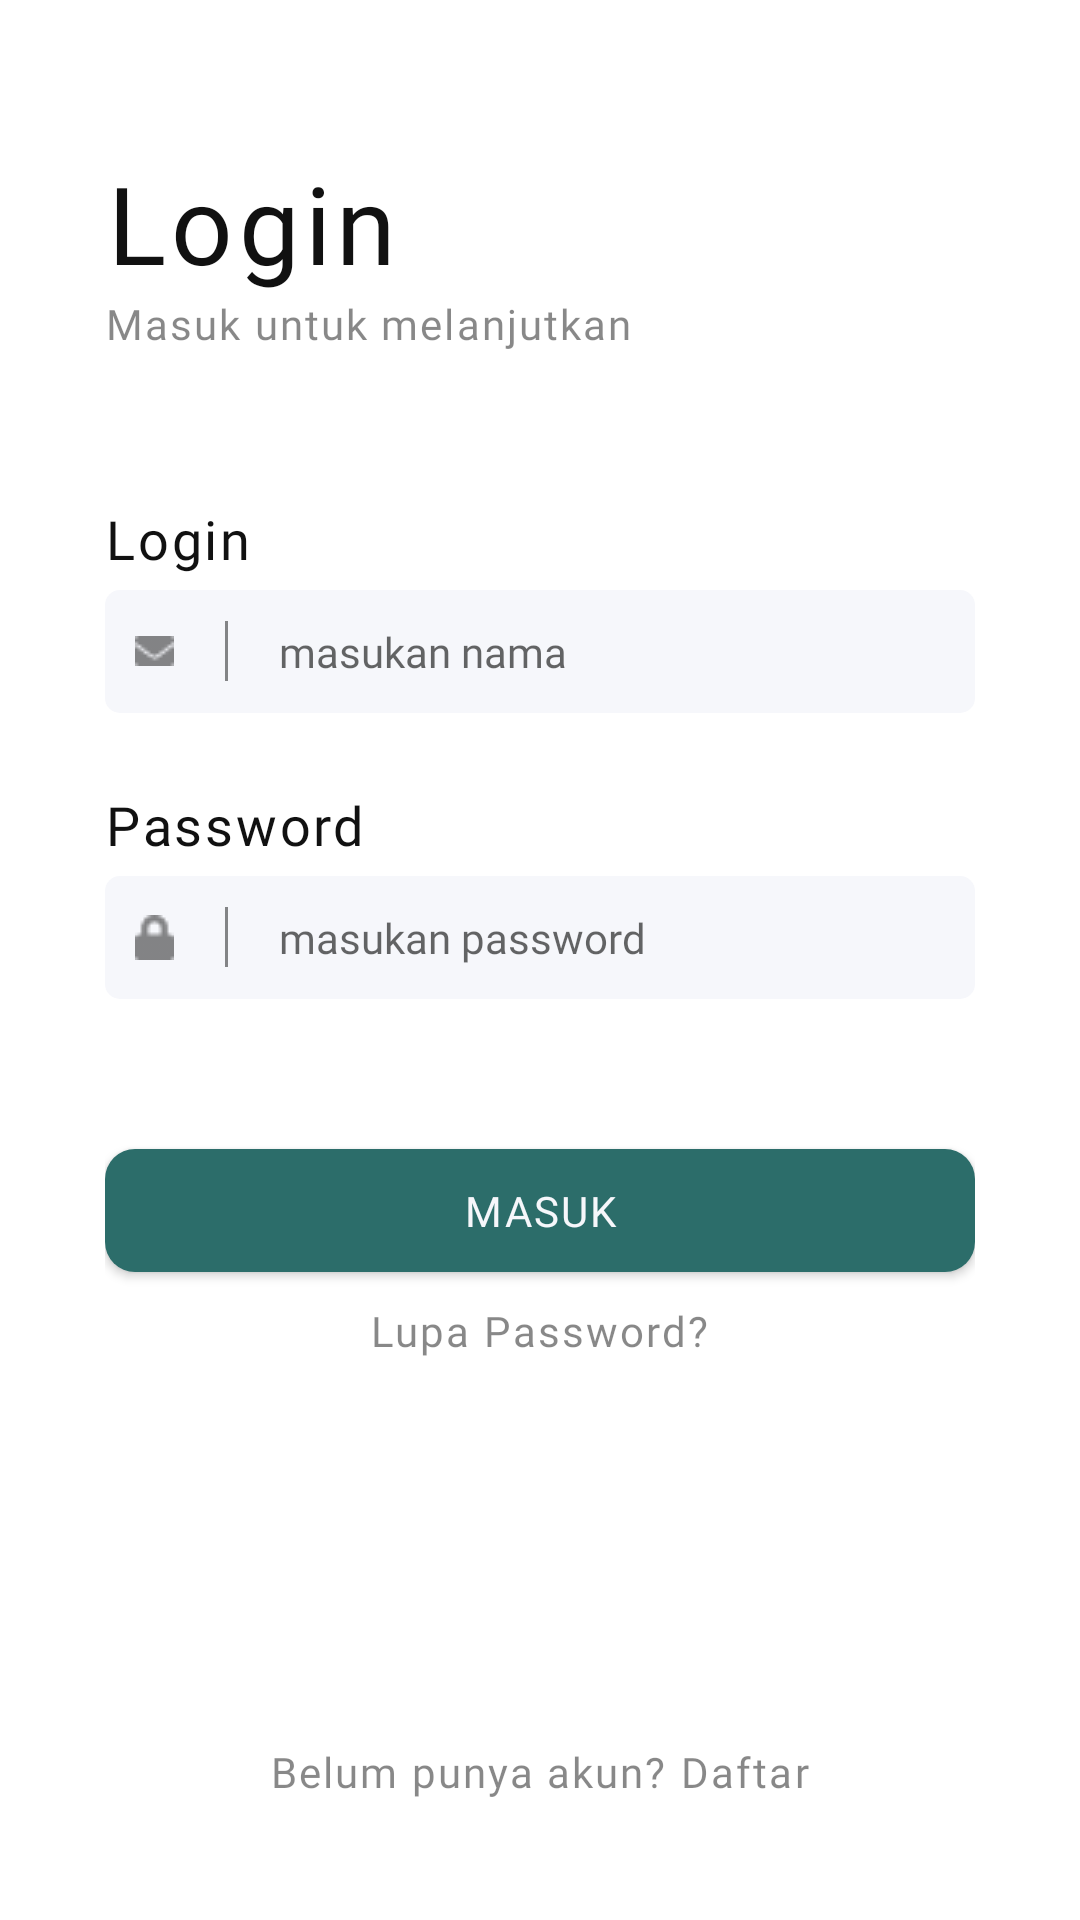

Layout XML and referenced resources for this Android screen:
<!-- AndroidManifest.xml: application theme Theme.Fruitmanv2 -->
<!-- res/layout/activity_login.xml -->
<?xml version="1.0" encoding="utf-8"?>
<androidx.constraintlayout.widget.ConstraintLayout xmlns:android="http://schemas.android.com/apk/res/android"
    xmlns:app="http://schemas.android.com/apk/res-auto"
    xmlns:tools="http://schemas.android.com/tools"
    android:layout_width="match_parent"
    android:layout_height="match_parent"
    tools:context=".LoginActivity">

    <LinearLayout
        android:layout_width="match_parent"
        android:layout_height="match_parent"
        android:orientation="vertical"
        app:layout_constraintStart_toStartOf="parent"
        app:layout_constraintTop_toTopOf="parent"
        app:layout_constraintRight_toRightOf="parent"
        app:layout_constraintBottom_toBottomOf="parent"
        android:layout_marginStart="35dp"
        android:layout_marginEnd="35dp"
        android:layout_marginTop="50dp"
        android:layout_marginBottom="40dp"
        >

        <LinearLayout
            android:id="@+id/llTitle"
            android:layout_width="match_parent"
            android:layout_height="wrap_content"
            android:orientation="vertical"
            >

            <TextView
                android:layout_width="wrap_content"
                android:layout_height="wrap_content"
                android:fontFamily="@font/poppins_semibold"
                android:text="Login"
                android:textColor="@color/color3"
                android:textSize="36sp"
                android:letterSpacing="0.05"
                />

            <TextView
                android:layout_width="wrap_content"
                android:layout_height="wrap_content"
                android:fontFamily="@font/poppins"
                android:text="Masuk untuk melanjutkan"
                android:textSize="14sp"
                android:textColor="@color/color3"
                android:letterSpacing="0.05"
                android:alpha="0.5"
                />

        </LinearLayout>

        <LinearLayout
            android:layout_width="match_parent"
            android:layout_height="wrap_content"
            android:orientation="vertical"
            android:layout_marginTop="50dp"
            >

            <TextView
                android:layout_width="wrap_content"
                android:layout_height="wrap_content"
                android:fontFamily="@font/poppins_semibold"
                android:text="Login"
                android:textColor="@color/color3"
                android:textSize="18sp"
                android:letterSpacing="0.05"
                />

            <RelativeLayout
                android:layout_width="match_parent"
                android:layout_height="41dp"
                android:layout_marginTop="5dp"
                android:background="@drawable/bg_edt_txt"
                >

                <ImageView
                    android:id="@+id/iv_email"
                    android:layout_width="wrap_content"
                    android:layout_height="wrap_content"
                    android:layout_centerVertical="true"
                    android:layout_marginStart="10dp"
                    android:src="@drawable/email"
                    />

                <View
                    android:id="@+id/v_line1"
                    android:layout_width="1dp"
                    android:layout_height="20dp"
                    android:layout_centerVertical="true"
                    android:layout_toEndOf="@+id/iv_email"
                    android:layout_marginStart="17dp"
                    android:background="@color/color3"
                    android:alpha="0.5"/>

                <EditText
                    android:id="@+id/et_name"
                    android:layout_width="match_parent"
                    android:layout_height="wrap_content"
                    android:layout_centerVertical="true"
                    android:layout_toEndOf="@+id/v_line1"
                    android:layout_marginStart="17dp"
                    android:layout_marginEnd="10dp"
                    android:hint="masukan nama"
                    android:fontFamily="@font/poppins"
                    android:textSize="14sp"
                    android:background="@null"
                    />

            </RelativeLayout>

        </LinearLayout>

        <LinearLayout
            android:layout_width="match_parent"
            android:layout_height="wrap_content"
            android:orientation="vertical"
            android:layout_marginTop="25dp"
            >

            <TextView
                android:layout_width="wrap_content"
                android:layout_height="wrap_content"
                android:fontFamily="@font/poppins_semibold"
                android:text="Password"
                android:textColor="@color/color3"
                android:textSize="18sp"
                android:letterSpacing="0.05"
                />

            <RelativeLayout
                android:layout_width="match_parent"
                android:layout_height="41dp"
                android:layout_marginTop="5dp"
                android:background="@drawable/bg_edt_txt"
                >

                <ImageView
                    android:id="@+id/iv_lock"
                    android:layout_width="wrap_content"
                    android:layout_height="wrap_content"
                    android:layout_centerVertical="true"
                    android:layout_marginStart="10dp"
                    android:src="@drawable/lock"
                    />

                <View
                    android:id="@+id/v_line2"
                    android:layout_width="1dp"
                    android:layout_height="20dp"
                    android:layout_centerVertical="true"
                    android:layout_toEndOf="@+id/iv_lock"
                    android:layout_marginStart="17dp"
                    android:background="@color/color3"
                    android:alpha="0.5"/>

                <EditText
                    android:id="@+id/et_password"
                    android:layout_width="match_parent"
                    android:layout_height="wrap_content"
                    android:layout_centerVertical="true"
                    android:layout_toEndOf="@+id/v_line2"
                    android:layout_marginStart="17dp"
                    android:layout_marginEnd="10dp"
                    android:hint="masukan password"
                    android:fontFamily="@font/poppins"
                    android:textSize="14sp"
                    android:background="@null"
                    />

            </RelativeLayout>

        </LinearLayout>

        <Button
            android:id="@+id/btn_login"
            android:layout_width="match_parent"
            android:layout_height="41dp"
            android:layout_marginTop="50dp"
            android:background="@drawable/bg_btn"
            android:fontFamily="@font/poppins"
            android:letterSpacing="0.05"
            android:text="Masuk"
            android:textColor="@color/color1"
            android:textSize="14sp"
            app:backgroundTint="@color/color4"
            />

        <TextView
            android:layout_width="wrap_content"
            android:layout_height="wrap_content"
            android:layout_gravity="center"
            android:layout_marginTop="10dp"
            android:fontFamily="@font/poppins"
            android:text="Lupa Password?"
            android:textSize="14sp"
            android:textColor="@color/color3"
            android:textAlignment="center"
            android:letterSpacing="0.05"
            android:alpha="0.5"
            />

        <ProgressBar
            android:id="@+id/progress"
            android:layout_width="wrap_content"
            android:layout_height="wrap_content"
            android:visibility="gone"
            />

        <Space
            android:layout_width="match_parent"
            android:layout_height="0dp"
            android:layout_weight="1"/>

        <LinearLayout
            android:id="@+id/ll_register"
            android:layout_width="wrap_content"
            android:layout_height="wrap_content"
            android:layout_gravity="center"
            >

            <TextView
                android:layout_width="wrap_content"
                android:layout_height="wrap_content"
                android:fontFamily="@font/poppins"
                android:text="Belum punya akun? "
                android:textSize="14sp"
                android:textColor="@color/color3"
                android:textAlignment="center"
                android:letterSpacing="0.05"
                android:alpha="0.5"
                />

            <TextView
                android:layout_width="wrap_content"
                android:layout_height="wrap_content"
                android:fontFamily="@font/poppins_semibold"
                android:text="Daftar"
                android:textSize="14sp"
                android:textColor="@color/color3"
                android:textAlignment="center"
                android:letterSpacing="0.05"
                android:alpha="0.5"
                />

        </LinearLayout>

    </LinearLayout>

</androidx.constraintlayout.widget.ConstraintLayout>
<!-- resources referenced by this layout -->
<resources>
  <color name="color1">#F6F7FB</color>
  <color name="color3">#111111</color>
  <color name="color4">#2C6D6A</color>
  <!-- drawable bg_btn (drawable) -->
  <?xml version="1.0" encoding="utf-8"?>
  <shape xmlns:android="http://schemas.android.com/apk/res/android"
      android:shape="rectangle">
      <solid android:color="@color/color4"/>
      <corners android:radius="10dp" />
  </shape>
  <!-- drawable bg_edt_txt (drawable) -->
  <?xml version="1.0" encoding="utf-8"?>
  <shape xmlns:android="http://schemas.android.com/apk/res/android"
      android:shape="rectangle">
      <solid android:color="@color/color1"/>
      <corners android:radius="5dp" />
  </shape>
  <!-- drawable email: png bitmap (drawable, 282 bytes) -->
  <!-- drawable lock: png bitmap (drawable, 306 bytes) -->
  <style name="Theme.Fruitmanv2" parent="Theme.MaterialComponents.DayNight.DarkActionBar">
          
          <item name="colorPrimary">@color/purple_500</item>
          <item name="colorPrimaryVariant">@color/purple_700</item>
          <item name="colorOnPrimary">@color/white</item>
          
          <item name="colorSecondary">@color/teal_200</item>
          <item name="colorSecondaryVariant">@color/teal_700</item>
          <item name="colorOnSecondary">@color/black</item>
          
          <item name="android:statusBarColor" tools:targetApi="l">?attr/colorPrimaryVariant</item>
          
      </style>
  <color name="purple_500">#FF6200EE</color>
  <color name="purple_700">#FF3700B3</color>
  <color name="white">#FFFFFFFF</color>
  <color name="teal_200">#FF03DAC5</color>
  <color name="teal_700">#FF018786</color>
  <color name="black">#FF000000</color>
</resources>
